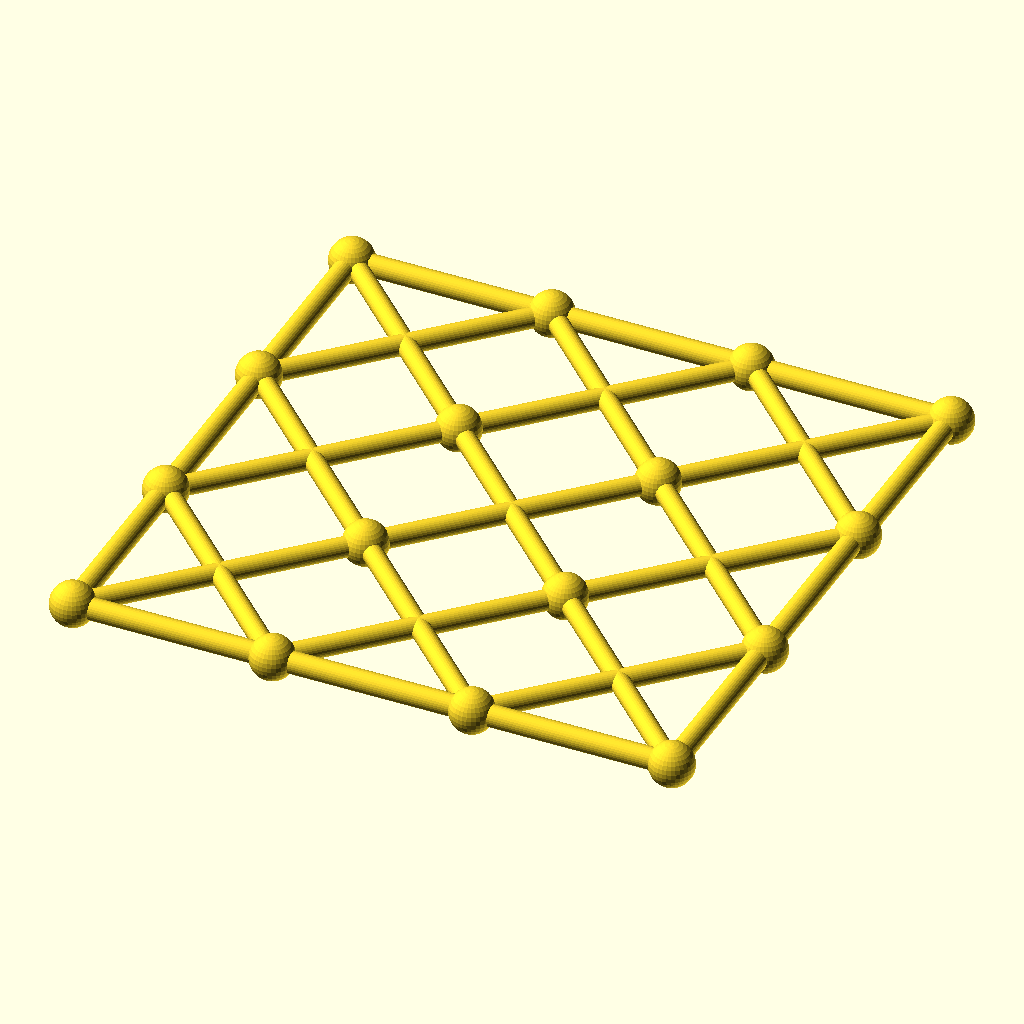
Cell 1 — every parameter at its default value.
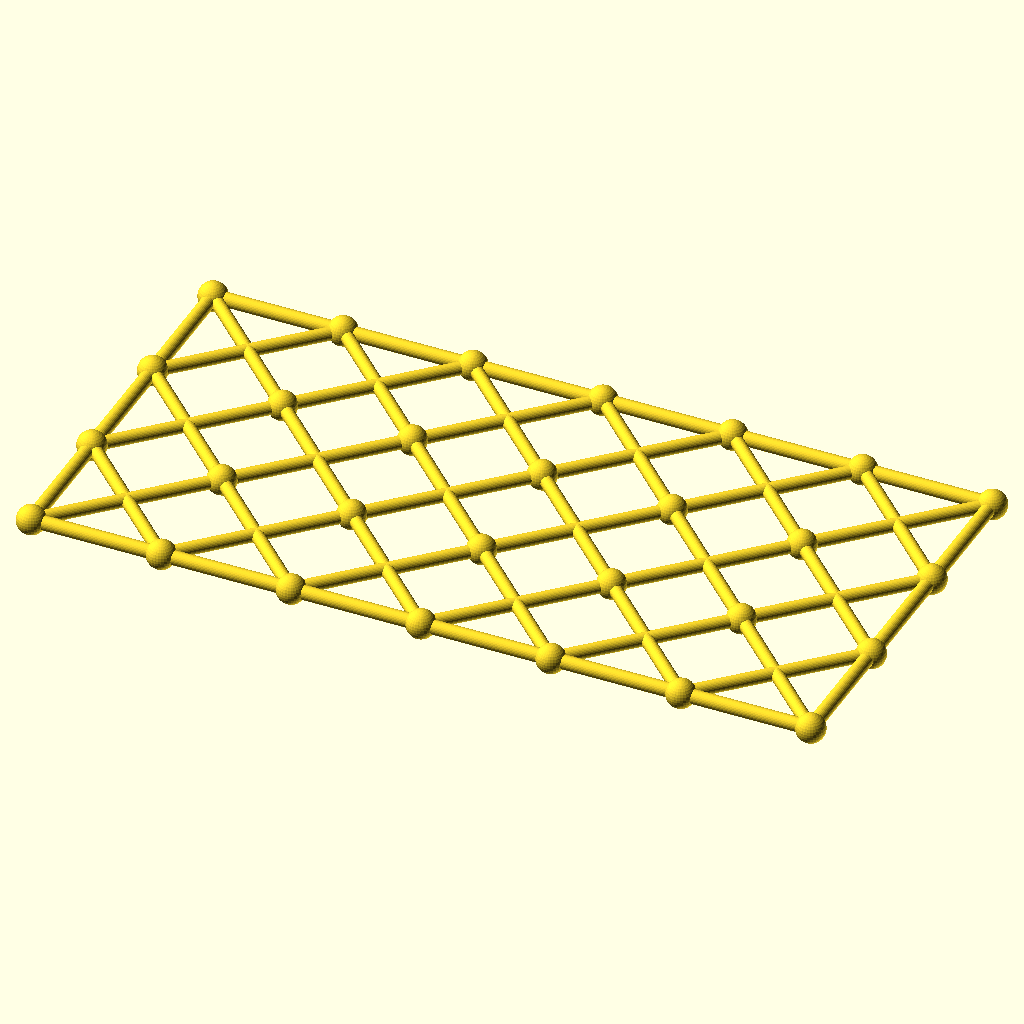
Cell 2: the same model with columns = 6.
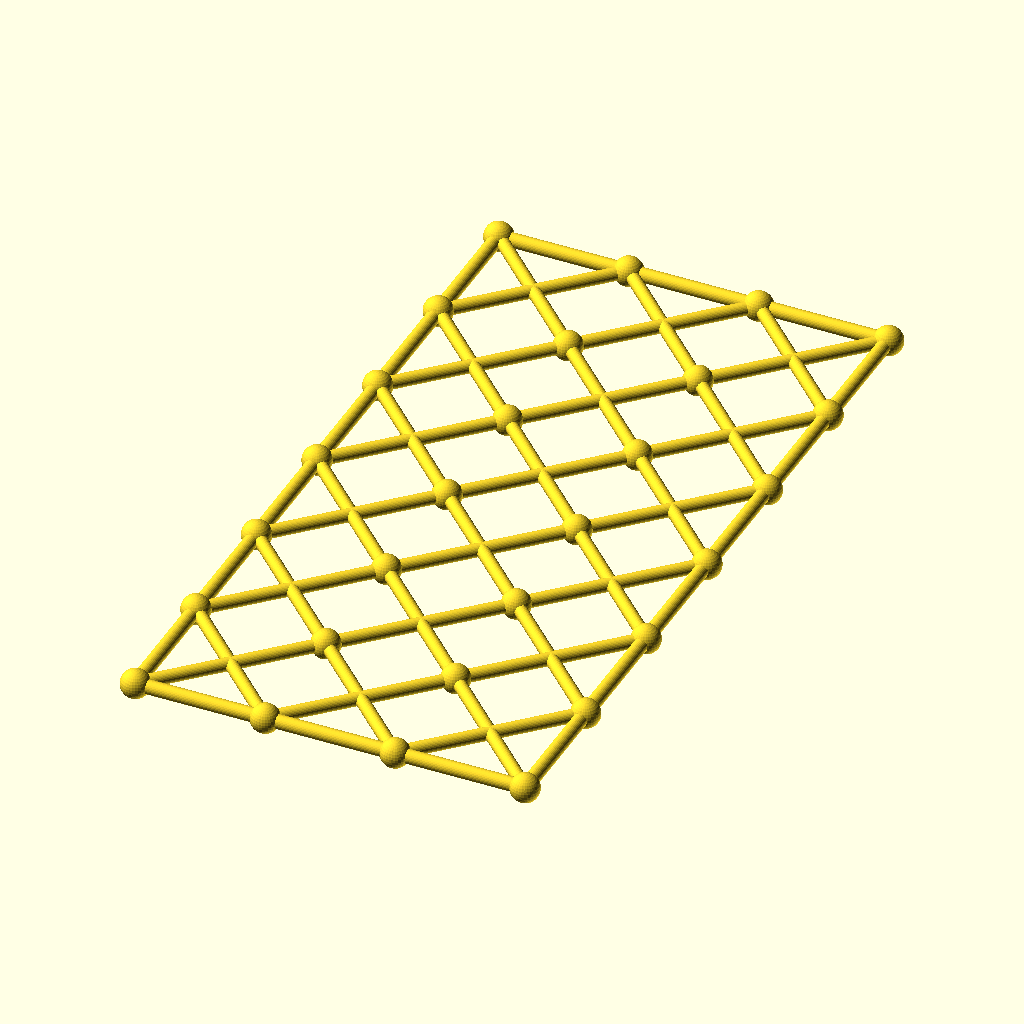
Cell 3: rows = 6 (everything else at default).
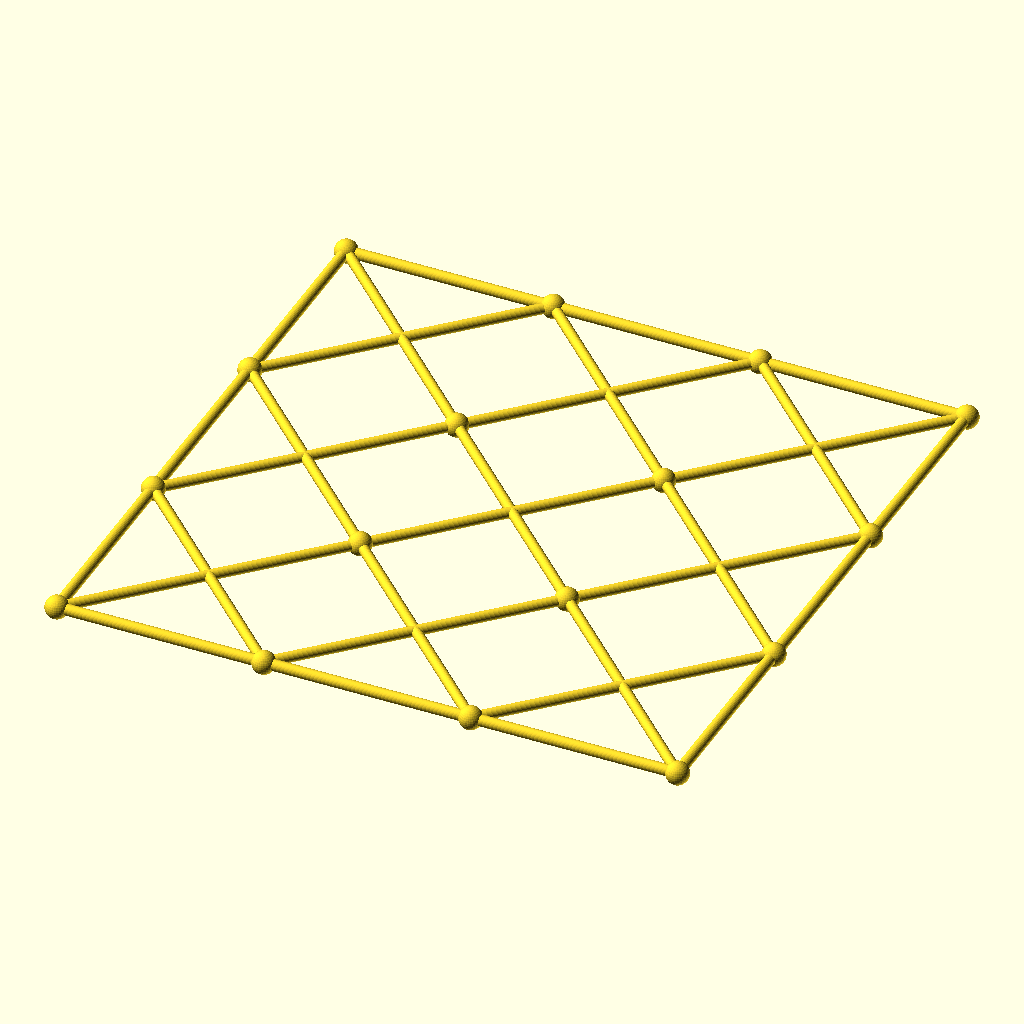
Cell 4: cell = 96 (everything else at default).
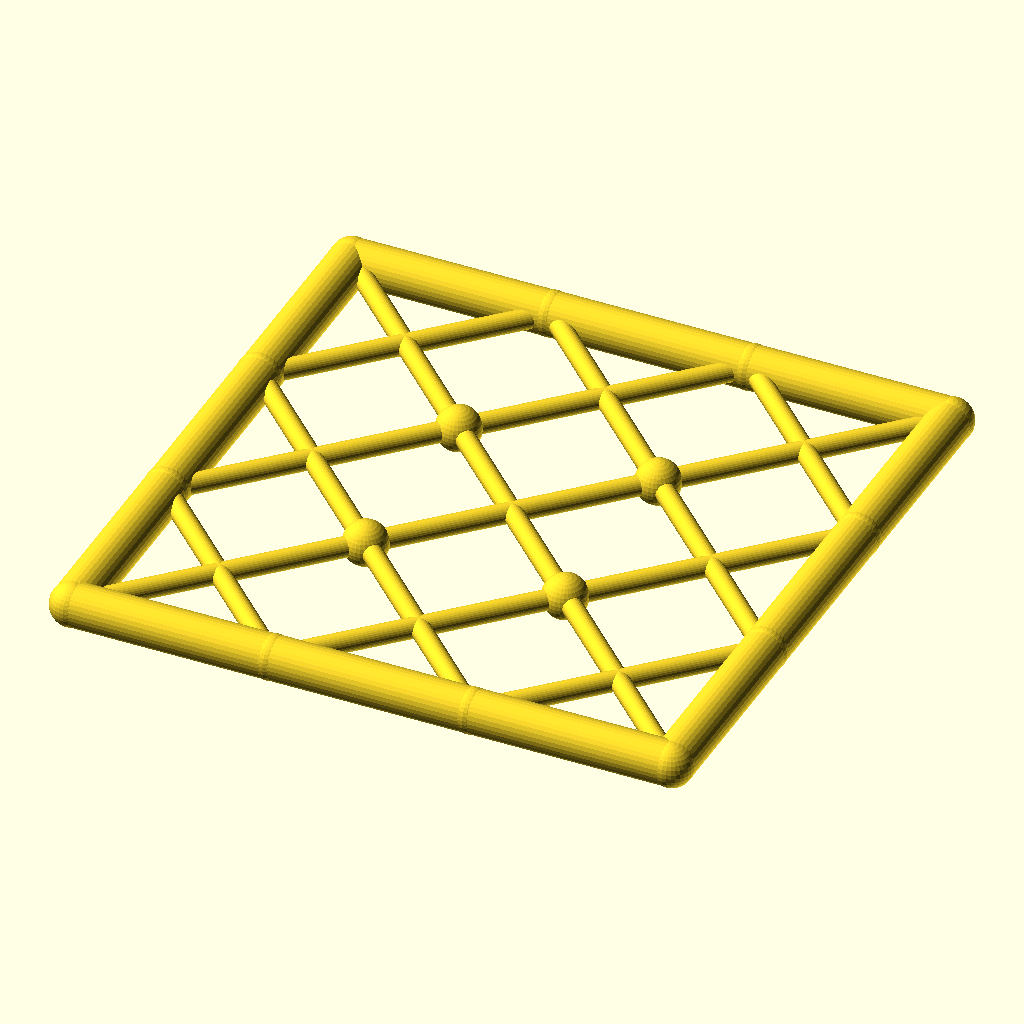
Cell 5: the same model with chord_r = 5.2.
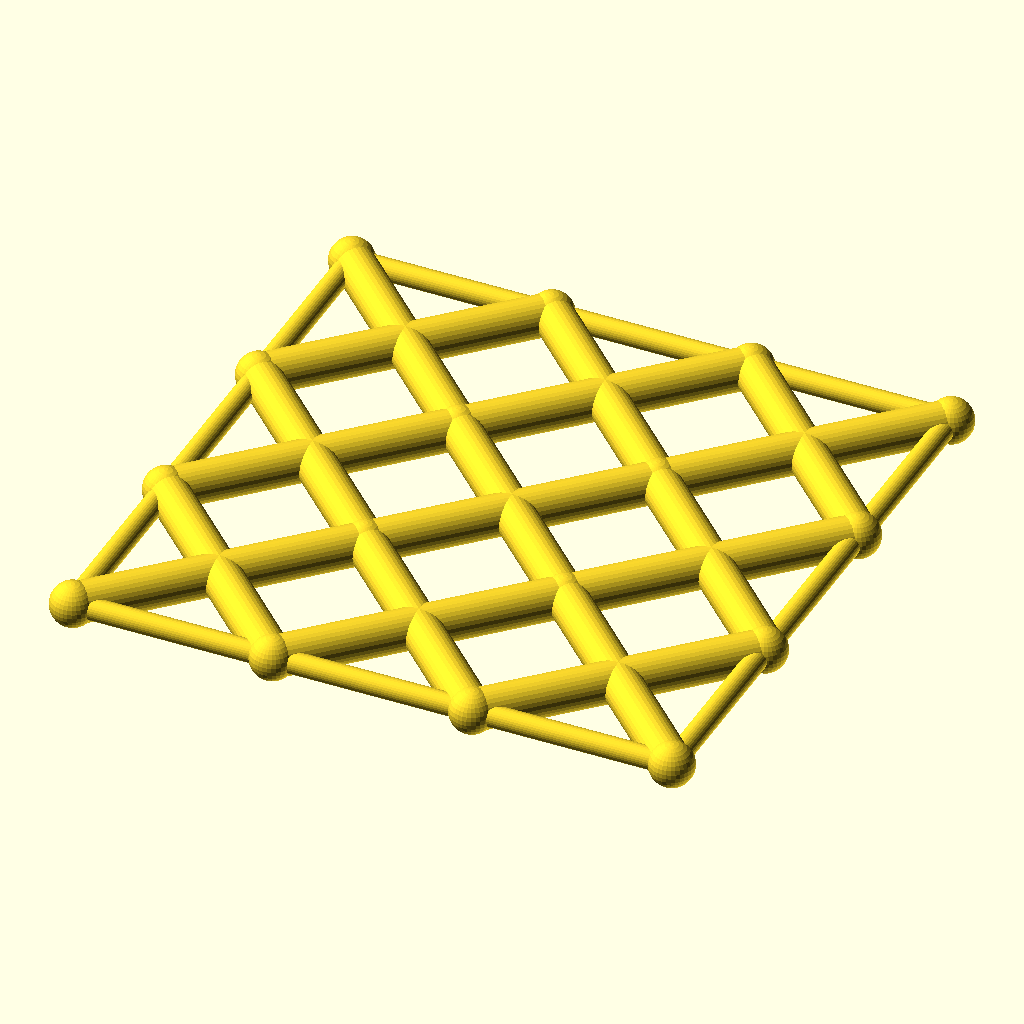
Cell 6: the same model with diag_r = 4.8.
The same orthographic view direction (rotation 55°, 0°, 25°; colour scheme Cornfield) for every cell, with the view re-fitted per cell, so scale and position can differ between cells.
The OpenSCAD source (optional_data/data/gen3/scissorgrids/part_0087.scad):
$fn = 32;

// ----------------------------------------------------------------------
// Scissor lattice: 3 x 3 cells of 48 mm, 144 x 144 mm
// ----------------------------------------------------------------------

// --- parameters (mm) ---
columns = 3;              // cells along X
rows = 3;                 // cells along Y
cell = 48;                // cell size
chord_r = 2.6;            // boundary chord radius
diag_r = 2.4;             // diagonal radius
joint_r = 5.31;           // joint ball radius

module member(a, b, r) {
  /* rod: cylinder from joint a to joint b */
  d = b - a;
  length = norm(d);
  translate(a) rotate([0, acos(d[2] / length), atan2(d[1], d[0])])
    cylinder(h = length, r = r);
}

module joint(p, r) {
  /* ball at the joint centre */
  translate(p) sphere(r = r);
}

/* X braces, one pair per cell */
for (i = [0 : columns - 1]) {
  for (j = [0 : rows - 1]) {
    member([i * cell, j * cell, 0], [(i + 1) * cell, (j + 1) * cell, 0], diag_r);
    member([(i + 1) * cell, j * cell, 0], [i * cell, (j + 1) * cell, 0], diag_r);
  }
}
/* boundary chords */
for (i = [0 : columns - 1]) {
  member([i * cell, 0, 0], [(i + 1) * cell, 0, 0], chord_r);
  member([i * cell, rows * cell, 0], [(i + 1) * cell, rows * cell, 0], chord_r);
}
for (j = [0 : rows - 1]) {
  member([0, j * cell, 0], [0, (j + 1) * cell, 0], chord_r);
  member([columns * cell, j * cell, 0], [columns * cell, (j + 1) * cell, 0], chord_r);
}
/* joint balls at every grid corner */
for (i = [0 : columns]) {
  for (j = [0 : rows]) joint([i * cell, j * cell, 0], joint_r);
}
Customizer parameters (derived from the source; name, type, default, range or options):
columns: number, default 3
rows: number, default 3
cell: number, default 48
chord_r: number, default 2.6
diag_r: number, default 2.4
joint_r: number, default 5.31
